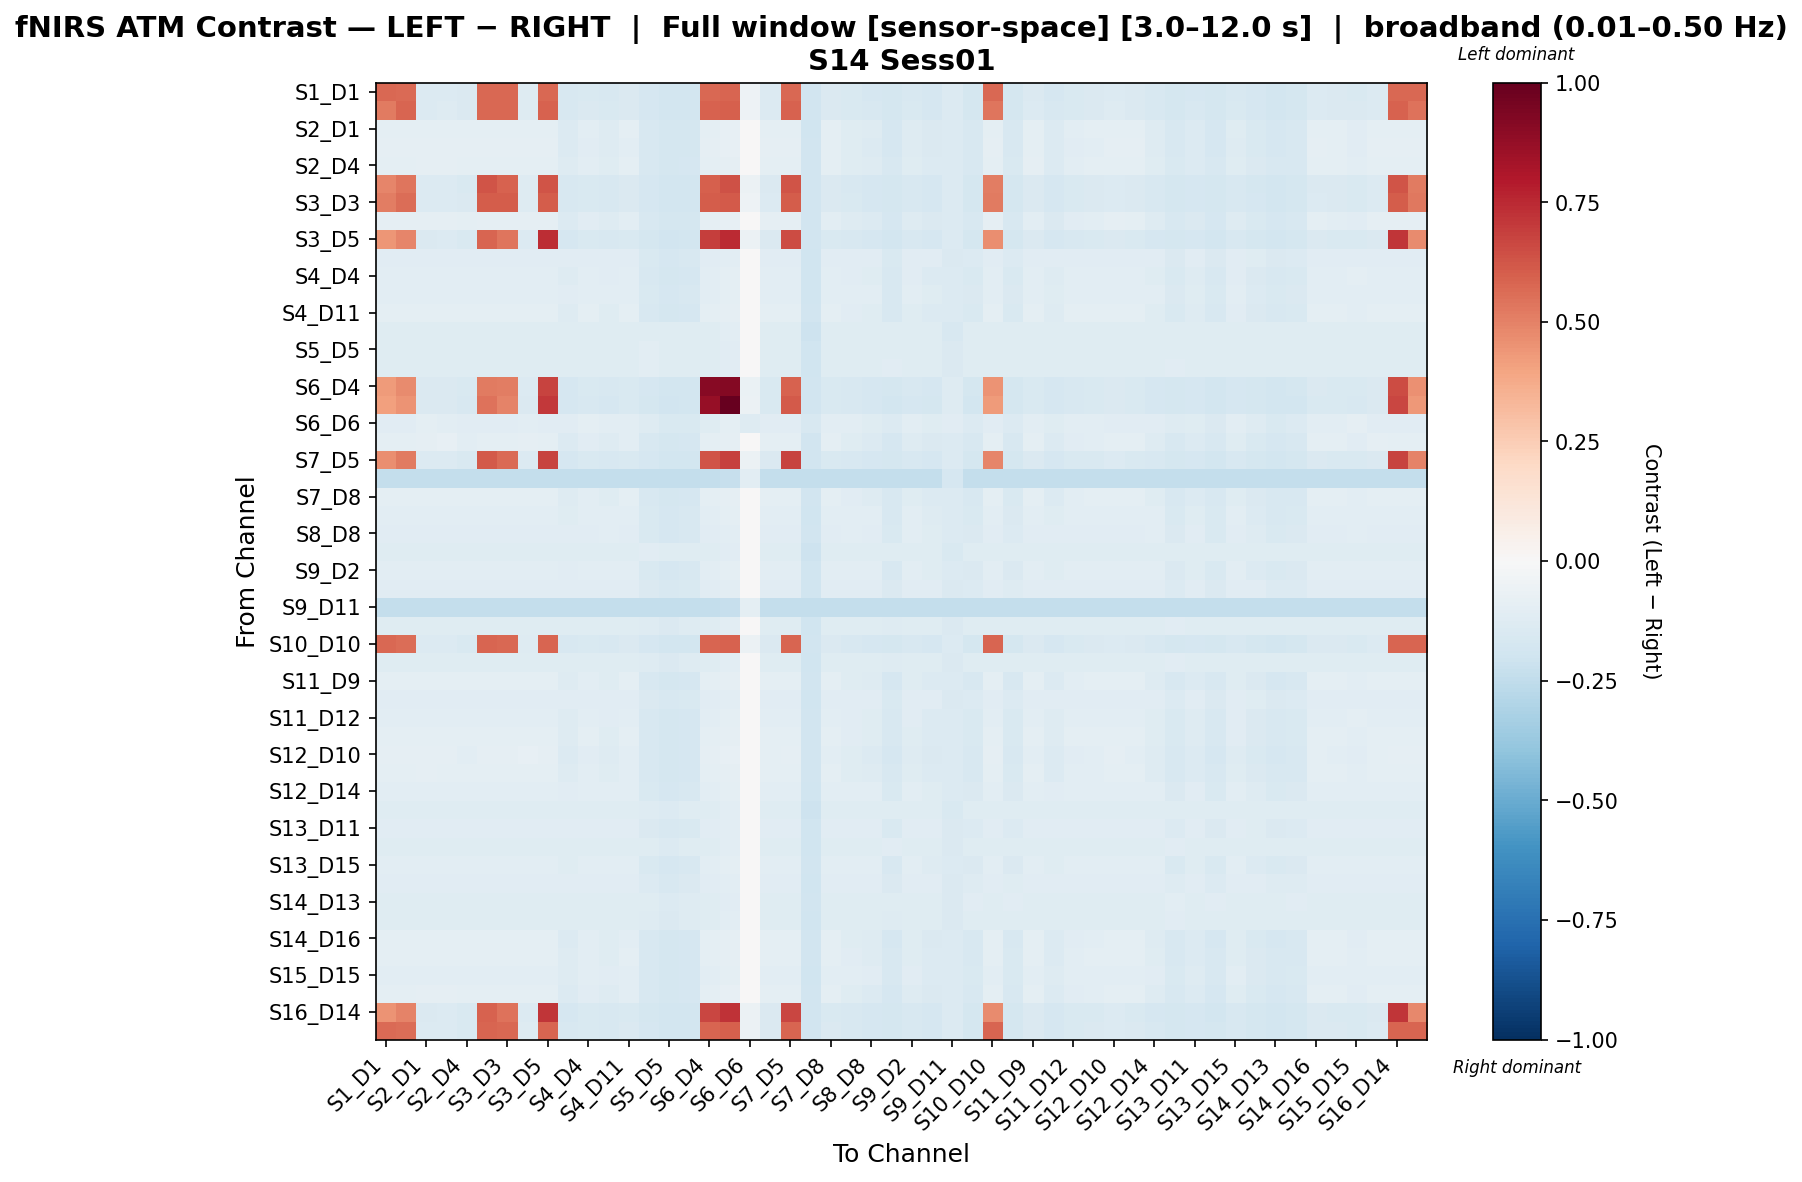

The data file committed next to this chart (first rows):
, S1_D1 hbo, S1_D3 hbo, S2_D1 hbo, S2_D2 hbo, S2_D4 hbo, S3_D1 hbo, S3_D3 hbo, S3_D4 hbo, S3_D5 hbo, S4_D2 hbo, S4_D4 hbo, S4_D6 hbo, S4_D11 hbo, S5_D3 hbo, S5_D5 hbo, S5_D7 hbo, S6_D4 hbo, S6_D5 hbo, S6_D6 hbo, S6_D8 hbo, S7_D5 hbo, S7_D7 hbo, S7_D8 hbo
S1_D1 hbo, 0.5771, 0.5635, -0.1351, -0.1329, -0.1466, 0.5771, 0.5771, -0.1307, 0.5771, -0.162, -0.1486, -0.1576, -0.1464, -0.1703, -0.1855, -0.1827, 0.5771, 0.5859, -0.05312, -0.1399, 0.5771, -0.1888, -0.1442
S1_D3 hbo, 0.5223, 0.5819, -0.1329, -0.1305, -0.1444, 0.5773, 0.5773, -0.1282, 0.5865, -0.1606, -0.1467, -0.1559, -0.1444, -0.1696, -0.1848, -0.1819, 0.5865, 0.5953, -0.05119, -0.1375, 0.5865, -0.1887, -0.1421
S2_D1 hbo, -0.09414, -0.09414, -0.09414, -0.09414, -0.09414, -0.09414, -0.09414, -0.09414, -0.09414, -0.1369, -0.1086, -0.1277, -0.1014, -0.1631, -0.1788, -0.1733, -0.09414, -0.08535, 0.004755, -0.09414, -0.09414, -0.1961, -0.09414
S2_D2 hbo, -0.09157, -0.09157, -0.09157, -0.09157, -0.09157, -0.09157, -0.09157, -0.09157, -0.09157, -0.1378, -0.1127, -0.1288, -0.1057, -0.1629, -0.1786, -0.1733, -0.09157, -0.08278, -0.0001132, -0.09157, -0.09157, -0.1952, -0.09863
S2_D4 hbo, -0.101, -0.101, -0.09106, -0.09354, -0.101, -0.101, -0.101, -0.09601, -0.101, -0.1317, -0.1055, -0.1222, -0.1008, -0.1583, -0.1738, -0.1684, -0.101, -0.09218, -0.004622, -0.101, -0.101, -0.1921, -0.09601
S3_D1 hbo, 0.4898, 0.5325, -0.137, -0.1348, -0.1485, 0.6297, 0.5906, -0.1327, 0.6297, -0.1632, -0.1502, -0.1589, -0.1481, -0.1709, -0.1861, -0.1834, 0.5994, 0.6385, -0.05473, -0.1419, 0.6297, -0.1889, -0.146
S3_D3 hbo, 0.5087, 0.5578, -0.1351, -0.1329, -0.1466, 0.6027, 0.6027, -0.1307, 0.6027, -0.162, -0.1486, -0.1576, -0.1464, -0.1703, -0.1855, -0.1827, 0.6027, 0.6115, -0.05312, -0.1399, 0.6027, -0.1888, -0.1442
S3_D4 hbo, -0.08858, -0.08858, -0.09298, -0.08858, -0.09551, -0.08858, -0.08858, -0.08858, -0.08858, -0.1383, -0.1138, -0.1295, -0.1094, -0.1626, -0.1782, -0.1731, -0.08858, -0.07978, -0.004295, -0.08858, -0.08858, -0.1943, -0.1024
S3_D5 hbo, 0.4401, 0.4876, -0.1415, -0.1396, -0.153, 0.5832, 0.5333, -0.1377, 0.7406, -0.1661, -0.1542, -0.1622, -0.1523, -0.1723, -0.1875, -0.185, 0.6898, 0.7494, -0.05866, -0.1469, 0.6543, -0.1891, -0.1503
S4_D2 hbo, -0.1114, -0.1114, -0.1114, -0.1114, -0.1114, -0.1114, -0.1114, -0.1114, -0.1114, -0.1114, -0.1114, -0.1114, -0.1114, -0.1497, -0.1658, -0.1575, -0.1114, -0.1026, 0.005733, -0.1114, -0.1114, -0.1992, -0.1114
S4_D4 hbo, -0.1031, -0.1031, -0.1031, -0.1031, -0.1031, -0.1031, -0.1031, -0.1031, -0.1031, -0.127, -0.1031, -0.1164, -0.1031, -0.1581, -0.1739, -0.1677, -0.1031, -0.09429, 0.01027, -0.1031, -0.1031, -0.1954, -0.1031
S4_D6 hbo, -0.1086, -0.1086, -0.1086, -0.1086, -0.1086, -0.1086, -0.1086, -0.1086, -0.1086, -0.1149, -0.1086, -0.1086, -0.1086, -0.1535, -0.1693, -0.1621, -0.1086, -0.09977, 0.006447, -0.1086, -0.1086, -0.197, -0.1086
S4_D11 hbo, -0.1014, -0.1014, -0.1014, -0.1014, -0.1014, -0.1014, -0.1014, -0.1014, -0.1014, -0.1294, -0.1014, -0.1193, -0.1014, -0.1587, -0.1744, -0.1685, -0.1014, -0.09261, 0.01123, -0.1014, -0.1014, -0.1946, -0.1014
S5_D3 hbo, -0.1185, -0.1185, -0.1185, -0.1185, -0.1185, -0.1185, -0.1185, -0.1185, -0.1185, -0.1185, -0.1185, -0.1185, -0.1185, -0.1185, -0.1185, -0.1185, -0.1185, -0.1085, 0.00417, -0.1185, -0.1185, -0.2056, -0.1185
S5_D5 hbo, -0.1191, -0.1191, -0.1191, -0.1191, -0.1191, -0.1191, -0.1191, -0.1191, -0.1191, -0.1191, -0.1191, -0.1191, -0.1191, -0.1071, -0.1191, -0.1191, -0.1191, -0.11, 0.002844, -0.1191, -0.1191, -0.1975, -0.1191
S5_D7 hbo, -0.1192, -0.1192, -0.1192, -0.1192, -0.1192, -0.1192, -0.1192, -0.1192, -0.1192, -0.1192, -0.1192, -0.1192, -0.1192, -0.1055, -0.1192, -0.1192, -0.1192, -0.1102, 0.001955, -0.1192, -0.1192, -0.1988, -0.1192
S6_D4 hbo, 0.4264, 0.473, -0.1436, -0.1418, -0.1551, 0.5211, 0.5087, -0.1399, 0.6764, -0.1675, -0.156, -0.1638, -0.1542, -0.1716, -0.1866, -0.1842, 0.9109, 0.9192, -0.06811, -0.1491, 0.5908, -0.1878, -0.1523
S6_D5 hbo, 0.4073, 0.4522, -0.1451, -0.1433, -0.1566, 0.5433, 0.4957, -0.1416, 0.7063, -0.1684, -0.1573, -0.1649, -0.1555, -0.1726, -0.1885, -0.1863, 0.8726, 1.0, -0.05829, -0.1508, 0.6112, -0.1888, -0.1538
S6_D6 hbo, -0.1167, -0.1167, -0.0994, -0.1037, -0.1167, -0.1167, -0.1167, -0.1081, -0.1167, -0.1138, -0.0994, -0.1066, -0.1037, -0.1324, -0.1541, -0.1495, -0.1211, -0.1004, -0.1265, -0.1167, -0.1167, -0.1573, -0.1081
S6_D8 hbo, -0.09493, -0.09493, -0.08955, -0.08508, -0.1019, -0.09493, -0.09493, -0.08754, -0.09493, -0.1352, -0.1103, -0.1262, -0.1059, -0.1598, -0.1752, -0.1701, -0.09493, -0.08614, -0.01219, -0.09493, -0.09493, -0.1918, -0.1014
S7_D5 hbo, 0.4662, 0.5163, -0.14, -0.138, -0.1516, 0.6159, 0.5639, -0.136, 0.6753, -0.1651, -0.1529, -0.1612, -0.1509, -0.1719, -0.187, -0.1845, 0.6264, 0.6841, -0.05737, -0.1453, 0.6753, -0.1891, -0.1489
S7_D7 hbo, -0.2411, -0.2411, -0.2411, -0.2411, -0.2411, -0.2411, -0.2411, -0.2411, -0.2411, -0.2411, -0.2411, -0.2411, -0.2411, -0.2373, -0.2411, -0.2411, -0.2411, -0.2315, -0.1037, -0.2411, -0.2411, -0.2411, -0.2411
S7_D8 hbo, -0.09951, -0.09951, -0.09697, -0.09951, -0.09951, -0.09951, -0.09951, -0.09951, -0.09951, -0.1314, -0.1044, -0.1216, -0.09951, -0.1592, -0.1748, -0.1691, -0.09951, -0.09071, 0.005079, -0.09951, -0.09951, -0.1938, -0.09951
S8_D6 hbo, -0.1074, -0.1074, -0.1074, -0.1074, -0.1074, -0.1074, -0.1074, -0.1074, -0.1074, -0.1193, -0.1074, -0.1074, -0.1074, -0.1549, -0.1707, -0.1639, -0.1074, -0.09859, 0.006745, -0.1074, -0.1074, -0.196, -0.1074
S8_D8 hbo, -0.1113, -0.1113, -0.1113, -0.1113, -0.1113, -0.1113, -0.1113, -0.1113, -0.1113, -0.1101, -0.1113, -0.1062, -0.1113, -0.149, -0.1647, -0.1574, -0.1113, -0.1025, 0.001348, -0.1113, -0.1113, -0.1932, -0.1113
S8_D15 hbo, -0.1189, -0.1189, -0.1189, -0.1189, -0.1189, -0.1189, -0.1189, -0.1189, -0.1189, -0.1189, -0.1189, -0.1189, -0.1189, -0.1103, -0.1189, -0.1189, -0.1189, -0.1094, 0.004842, -0.1189, -0.1189, -0.2039, -0.1189
S9_D2 hbo, -0.1086, -0.1086, -0.1086, -0.1086, -0.1086, -0.1086, -0.1086, -0.1086, -0.1086, -0.1149, -0.1086, -0.1086, -0.1086, -0.1535, -0.1693, -0.1621, -0.1086, -0.09977, 0.006447, -0.1086, -0.1086, -0.197, -0.1086
S9_D9 hbo, -0.1132, -0.1132, -0.1132, -0.1132, -0.1132, -0.1132, -0.1132, -0.1132, -0.1132, -0.1132, -0.1132, -0.1132, -0.1132, -0.1449, -0.161, -0.1519, -0.1132, -0.1044, 0.003936, -0.1132, -0.1132, -0.1985, -0.1132
S9_D11 hbo, -0.2397, -0.2397, -0.2397, -0.2397, -0.2397, -0.2397, -0.2397, -0.2397, -0.2397, -0.2397, -0.2397, -0.2397, -0.2397, -0.2397, -0.2397, -0.2397, -0.2397, -0.227, -0.09931, -0.2397, -0.2397, -0.2397, -0.2397
S10_D9 hbo, -0.1176, -0.1176, -0.1176, -0.1176, -0.1176, -0.1176, -0.1176, -0.1176, -0.1176, -0.1176, -0.1176, -0.1176, -0.1176, -0.1288, -0.1452, -0.1314, -0.1176, -0.1086, 0.002164, -0.1176, -0.1176, -0.2003, -0.1176
S10_D10 hbo, 0.5759, 0.5582, -0.137, -0.1348, -0.1485, 0.5848, 0.5759, -0.1327, 0.5848, -0.1632, -0.1502, -0.1589, -0.1481, -0.1709, -0.1861, -0.1834, 0.5848, 0.5936, -0.05473, -0.1419, 0.5848, -0.1889, -0.146
S10_D12 hbo, -0.1174, -0.1174, -0.1174, -0.1174, -0.1174, -0.1174, -0.1174, -0.1174, -0.1174, -0.1174, -0.1174, -0.1174, -0.1174, -0.1303, -0.1451, -0.1313, -0.1174, -0.1083, 0.003112, -0.1174, -0.1174, -0.2019, -0.1174
S11_D9 hbo, -0.09837, -0.09837, -0.09837, -0.09837, -0.09837, -0.09837, -0.09837, -0.09837, -0.09837, -0.1327, -0.1058, -0.1229, -0.09837, -0.1603, -0.176, -0.1703, -0.09837, -0.08957, 0.006844, -0.09837, -0.09837, -0.1948, -0.09837
S11_D11 hbo, -0.1119, -0.1119, -0.1119, -0.1119, -0.1119, -0.1119, -0.1119, -0.1119, -0.1119, -0.1119, -0.1119, -0.1119, -0.1119, -0.1477, -0.1637, -0.1553, -0.1119, -0.1031, 0.004118, -0.1119, -0.1119, -0.1974, -0.1119
S11_D12 hbo, -0.1041, -0.1041, -0.1041, -0.1041, -0.1041, -0.1041, -0.1041, -0.1041, -0.1041, -0.1256, -0.1041, -0.1148, -0.1041, -0.1568, -0.1725, -0.1663, -0.1041, -0.0953, 0.008547, -0.1041, -0.1041, -0.1943, -0.1041
S11_D13 hbo, -0.1014, -0.1014, -0.1014, -0.1014, -0.1014, -0.1014, -0.1014, -0.1014, -0.1014, -0.1294, -0.1014, -0.1193, -0.1014, -0.1587, -0.1744, -0.1685, -0.1014, -0.09261, 0.01123, -0.1014, -0.1014, -0.1946, -0.1014
S12_D10 hbo, -0.08776, -0.08776, -0.09326, -0.08898, -0.1055, -0.08776, -0.08776, -0.08469, -0.08776, -0.1373, -0.1135, -0.1288, -0.1092, -0.1606, -0.1761, -0.1711, -0.08776, -0.07897, -0.01553, -0.0945, -0.08776, -0.1916, -0.1049
S12_D12 hbo, -0.09933, -0.09933, -0.09185, -0.09434, -0.09933, -0.09933, -0.09933, -0.09683, -0.09933, -0.1324, -0.1063, -0.123, -0.1016, -0.159, -0.1745, -0.169, -0.09933, -0.09053, -0.002626, -0.09933, -0.09933, -0.1926, -0.09683
S12_D14 hbo, -0.1094, -0.1094, -0.1094, -0.1094, -0.1094, -0.1094, -0.1094, -0.1094, -0.1094, -0.1131, -0.1094, -0.1094, -0.1094, -0.1518, -0.1676, -0.1604, -0.1094, -0.1006, 0.004776, -0.1094, -0.1094, -0.1956, -0.1094
S13_D6 hbo, -0.1182, -0.1182, -0.1182, -0.1182, -0.1182, -0.1182, -0.1182, -0.1182, -0.1182, -0.1182, -0.1182, -0.1182, -0.1182, -0.1251, -0.1336, -0.1182, -0.1182, -0.1088, 0.005501, -0.1182, -0.1182, -0.206, -0.1182
S13_D11 hbo, -0.1119, -0.1119, -0.1119, -0.1119, -0.1119, -0.1119, -0.1119, -0.1119, -0.1119, -0.1119, -0.1119, -0.1119, -0.1119, -0.1477, -0.1637, -0.1553, -0.1119, -0.1031, 0.004118, -0.1119, -0.1119, -0.1974, -0.1119
S13_D13 hbo, -0.1185, -0.1185, -0.1185, -0.1185, -0.1185, -0.1185, -0.1185, -0.1185, -0.1185, -0.1185, -0.1185, -0.1185, -0.1185, -0.1192, -0.1339, -0.1185, -0.1185, -0.1094, 0.002037, -0.1185, -0.1185, -0.2003, -0.1185
S13_D15 hbo, -0.1083, -0.1083, -0.1083, -0.1083, -0.1083, -0.1083, -0.1083, -0.1083, -0.1083, -0.1177, -0.1083, -0.1057, -0.1083, -0.1535, -0.1692, -0.1624, -0.1083, -0.09952, 0.005037, -0.1083, -0.1083, -0.1948, -0.1083
S14_D12 hbo, -0.1146, -0.1146, -0.1146, -0.1146, -0.1146, -0.1146, -0.1146, -0.1146, -0.1146, -0.1146, -0.1146, -0.1146, -0.1146, -0.1404, -0.1566, -0.1468, -0.1146, -0.1057, 0.003124, -0.1146, -0.1146, -0.199, -0.1146
S14_D13 hbo, -0.119, -0.119, -0.119, -0.119, -0.119, -0.119, -0.119, -0.119, -0.119, -0.119, -0.119, -0.119, -0.119, -0.1217, -0.1377, -0.1256, -0.119, -0.1102, -0.003003, -0.119, -0.119, -0.1937, -0.119
S14_D14 hbo, -0.1176, -0.1176, -0.1176, -0.1176, -0.1176, -0.1176, -0.1176, -0.1176, -0.1176, -0.1176, -0.1176, -0.1176, -0.1176, -0.1288, -0.1452, -0.1314, -0.1176, -0.1086, 0.002164, -0.1176, -0.1176, -0.2003, -0.1176
S14_D16 hbo, -0.09629, -0.09629, -0.09376, -0.09629, -0.09629, -0.09629, -0.09629, -0.09629, -0.09629, -0.1342, -0.1082, -0.1248, -0.1035, -0.1606, -0.1762, -0.1707, -0.09629, -0.0875, 0.001271, -0.09629, -0.09629, -0.194, -0.09629
S15_D13 hbo, -0.09951, -0.09951, -0.09697, -0.09951, -0.09951, -0.09951, -0.09951, -0.09951, -0.09951, -0.1314, -0.1044, -0.1216, -0.09951, -0.1592, -0.1748, -0.1691, -0.09951, -0.09071, 0.005079, -0.09951, -0.09951, -0.1938, -0.09951
S15_D15 hbo, -0.1041, -0.1041, -0.1041, -0.1041, -0.1041, -0.1041, -0.1041, -0.1041, -0.1041, -0.1261, -0.1041, -0.1123, -0.1041, -0.159, -0.1749, -0.1685, -0.1041, -0.09526, 0.01095, -0.1041, -0.1041, -0.1977, -0.1041
S15_D16 hbo, -0.09414, -0.09414, -0.08911, -0.09163, -0.09414, -0.09414, -0.09414, -0.09414, -0.09414, -0.1355, -0.1103, -0.1264, -0.1057, -0.1608, -0.1764, -0.1711, -0.09414, -0.08534, -0.003782, -0.09414, -0.09414, -0.1934, -0.1012
S16_D14 hbo, 0.448, 0.4963, -0.1411, -0.1392, -0.1527, 0.5931, 0.5426, -0.1372, 0.7155, -0.1658, -0.1538, -0.162, -0.1519, -0.1722, -0.1874, -0.1849, 0.6682, 0.7243, -0.05833, -0.1465, 0.6649, -0.1891, -0.15
S16_D16 hbo, 0.5653, 0.5593, -0.137, -0.1348, -0.1485, 0.5858, 0.577, -0.1327, 0.5858, -0.1632, -0.1502, -0.1589, -0.1481, -0.1709, -0.1861, -0.1834, 0.5858, 0.5946, -0.05473, -0.1419, 0.5858, -0.1889, -0.146
